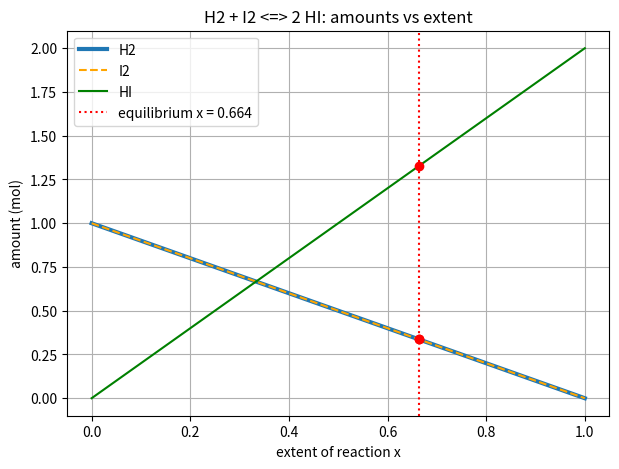

The matplotlib source for this figure:
"""
PW2 Lab B Part 4 -- chemical equilibrium via the equilibrium constant K.

Reaction  H2 + I2 <=> 2 HI, starting from 1 mol H2 and 1 mol I2.
As the reaction proceeds by an extent x:  H2 = 1-x,  I2 = 1-x,  HI = 2x.
At equilibrium the composition satisfies the equilibrium constant
        K = [HI]^2 / ([H2][I2]) = (2x)^2 / ((1-x)(1-x)).
Given K, find the extent x. Solve it TWO ways and compare.
Run:  python equilibrium.py
"""
import numpy as np
import matplotlib.pyplot as plt
from scipy.optimize import newton, minimize

K = 15.6
a = b = 1.0

# TODO 1: k_imbalance(x) = (2x)^2/((a-x)(b-x)) - K  (zero at equilibrium)
def k_imbalance(x):
    return (2 * x) ** 2 / ((a - x) * (b - x)) - K

# TODO 2 (method 1): Newton root-finding, start x0 = 0.5
x_newton = newton(k_imbalance, x0=0.5)

# TODO 3 (method 2): minimise k_imbalance(x)^2 with SLSQP
def squared_imbalance(x):
    return k_imbalance(x[0]) ** 2      # minimize passes x as an array

res = minimize(squared_imbalance, x0=[0.5], method="SLSQP",
               bounds=[(0, 0.999)])
x_slsqp = res.x[0]

print("Newton x =", x_newton)
print("SLSQP  x =", x_slsqp)
print("Difference =", abs(x_newton - x_slsqp))

# TODO 4: equilibrium amounts and plot
x_eq = x_newton
n_H2 = a - x_eq
n_I2 = b - x_eq
n_HI = 2 * x_eq
print(f"\nEquilibrium amounts (mol): H2 = {n_H2:.4f}, "
      f"I2 = {n_I2:.4f}, HI = {n_HI:.4f}")
print("Check K =", n_HI**2 / (n_H2 * n_I2))

x_grid = np.linspace(0, 1, 300)
plt.figure(figsize=(7, 5))
plt.plot(x_grid, a - x_grid, label="H2", linewidth=3)
plt.plot(x_grid, b - x_grid, "--", label="I2", color="orange")
plt.plot(x_grid, 2 * x_grid, label="HI", color="green")
plt.axvline(x_eq, color="red", linestyle=":",
            label=f"equilibrium x = {x_eq:.3f}")
plt.scatter([x_eq, x_eq, x_eq], [n_H2, n_I2, n_HI], color="red", zorder=5)
plt.xlabel("extent of reaction x")
plt.ylabel("amount (mol)")
plt.title("H2 + I2 <=> 2 HI: amounts vs extent")
plt.legend()
plt.grid(True)
plt.savefig("equilibrium.png", dpi=150)
print("Saved equilibrium.png")
